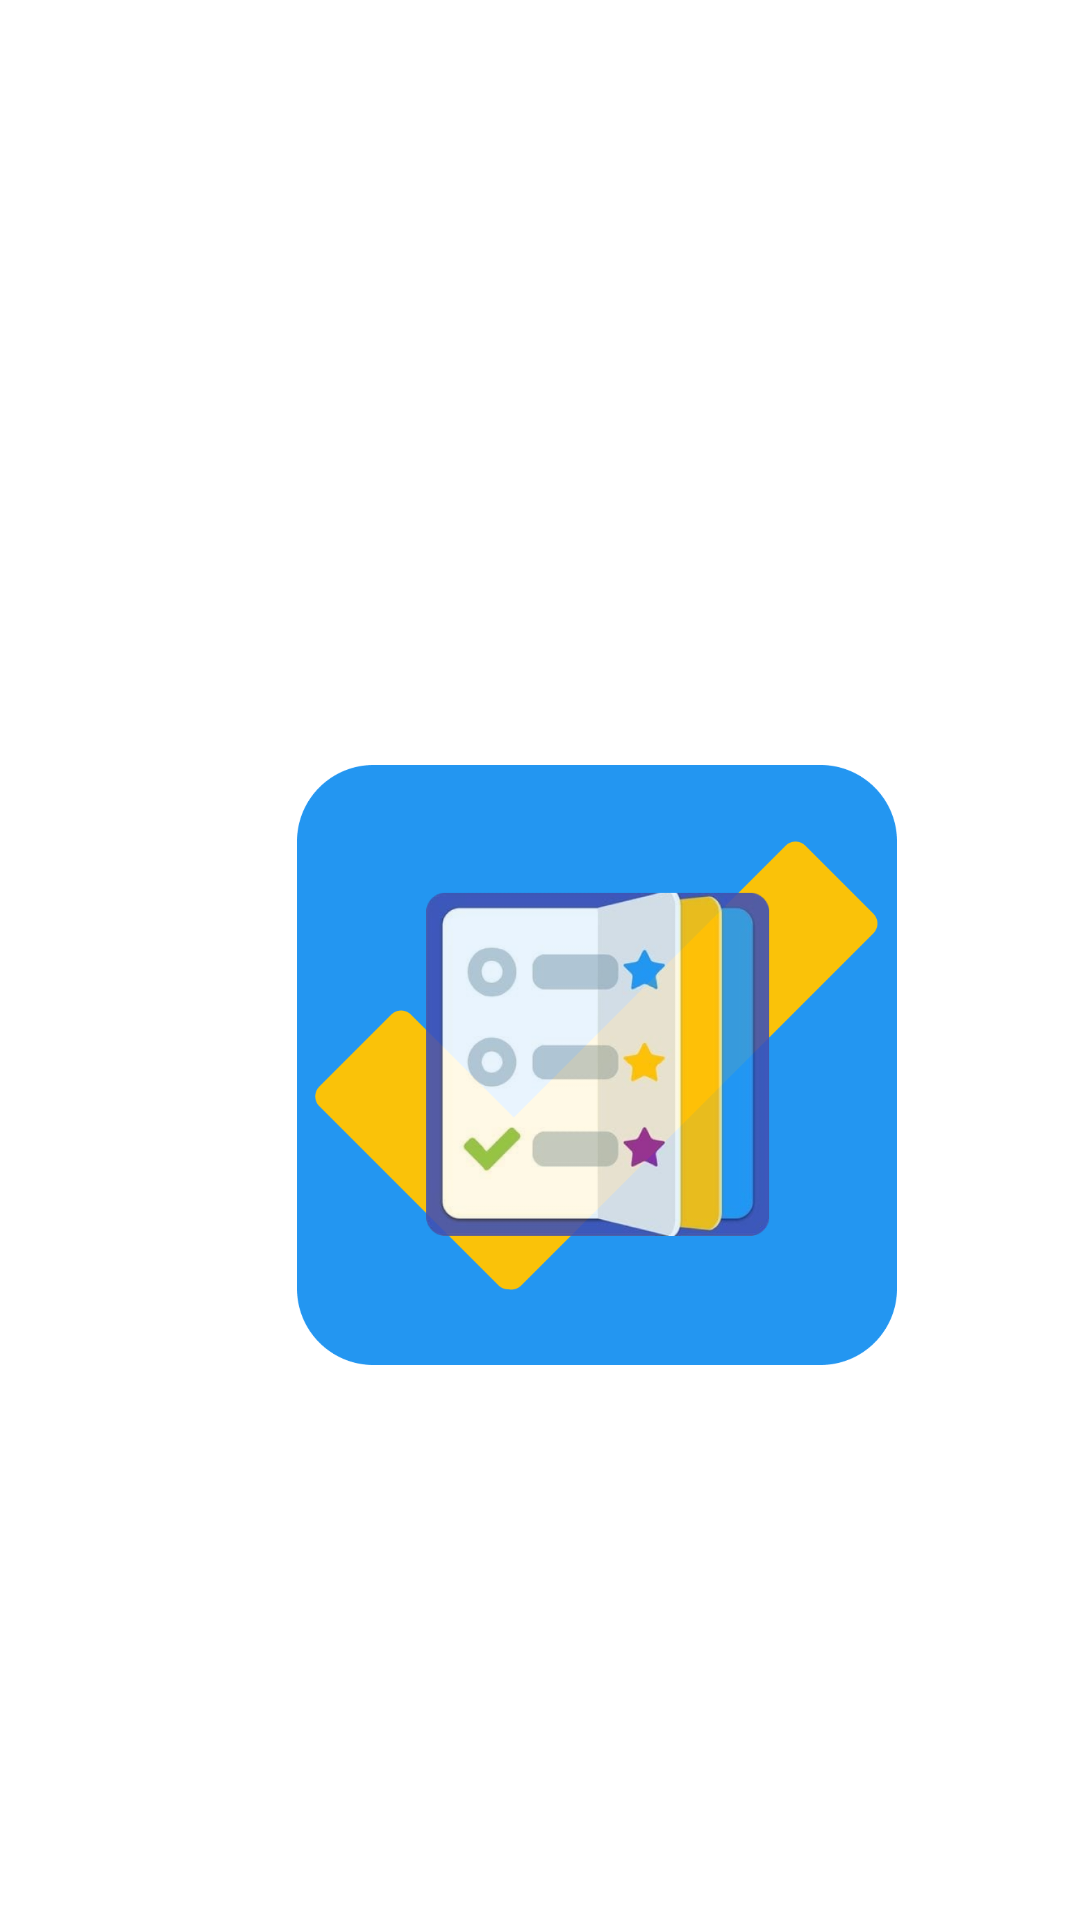

This screen was rendered from an Android layout file. Write that file and the resources it references.
<!-- AndroidManifest.xml: application theme Theme.Schema -->
<!-- res/layout/activity_splash.xml -->
<?xml version="1.0" encoding="utf-8"?>

<RelativeLayout xmlns:android="http://schemas.android.com/apk/res/android"
    android:layout_width="match_parent"
    android:layout_height="match_parent"
    android:background="@android:color/white">

    <ImageView
        android:layout_width="200dp"
        android:layout_height="200dp"
        android:layout_alignParentStart="true"
        android:layout_alignParentTop="true"
        android:layout_centerInParent="true"
        android:layout_marginStart="99dp"
        android:layout_marginTop="255dp"
        android:src="@drawable/final_app_logo"></ImageView>


</RelativeLayout>
<!-- resources referenced by this layout -->
<resources>
  <!-- drawable final_app_logo: png bitmap (drawable, 107373 bytes) -->
  <style name="Theme.Schema" parent="Theme.MaterialComponents.DayNight.DarkActionBar">
          
          <item name="colorPrimary">@color/blue</item>
          <item name="colorPrimaryVariant">@color/orange</item>
          <item name="colorOnPrimary">@color/white</item>
          
          <item name="colorSecondary">@color/teal_200</item>
          <item name="colorSecondaryVariant">@color/teal_700</item>
          <item name="colorOnSecondary">@color/black</item>
          
          <item name="android:statusBarColor" tools:targetApi="l">?attr/colorPrimaryVariant</item>
          
      </style>
  <color name="blue">#2396f1</color>
  <color name="orange">#Ff9d00</color>
  <color name="white">#FFFFFFFF</color>
  <color name="teal_200">#FF03DAC5</color>
  <color name="teal_700">#FF018786</color>
  <color name="black">#FF000000</color>
</resources>
